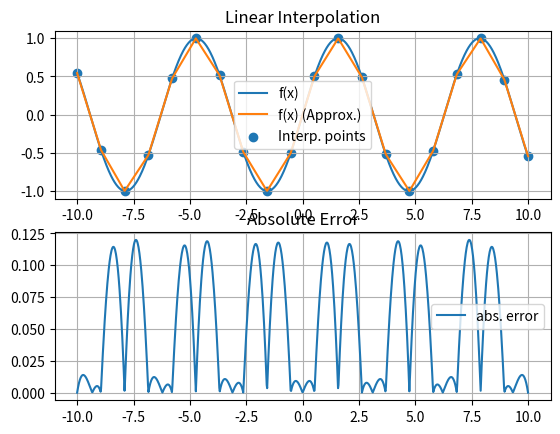

The matplotlib source for this figure:
import numpy as np
import matplotlib.pyplot as plt

"""
    Basic Linear interpolation of a function
"""

def slope(x, j, x_data, y):
    """
        Slope on j-th sub-interval, for x falling inside that sub-interval
    """
    h = np.abs(x_data[j] - x_data[j-1])   # size of sub-interval
    return y[j-1]*(x_data[j] - x)/h + y[j]*(x - x_data[j-1])/h


def eval_linear_interp(x: np.ndarray, x_data, y):
    """
        Evaluate linear interpolation on x, using data points (x_data, y)
        via numpy piecewise functions
    """
    n = x_data.size; m = x.size
    
    # much python-specific stuff going on here ...
        
    condlist = [
        (x_data[j-1] <= x) & (x <= x_data[j])       # Need to use bit-wise & to create np arrays (not 'and')
        for j in range(1, n)
    ]
    funclist = [
        lambda x, ind=j: slope(x, ind, x_data, y)   # setting j here directly actually locks lambda to j=1
        for j in range(1, n)
    ]
    
    return np.piecewise(x, condlist, funclist)


# Parameters to set

f = lambda x: np.sin(x)     # Function to interpolate
a, b = -10, 10              # Interval to interpolate on
n = 20                      # Amount of sub-intervals (equal sizes)
N = 1000                    # Points to use for plot

# Experiment Runner

x = np.linspace(a, b, n)
y = f(x)

vals = np.linspace(a, b, N)
fx = f(vals)
fx_approx = eval_linear_interp(vals, x, y)
err = np.abs( fx - fx_approx )

# Plotting

figs, axs = plt.subplots(2, 1)

axs[0].plot(vals, fx, label="f(x)")
axs[0].plot(vals, fx_approx, label="f(x) (Approx.)")
axs[0].scatter(x, y, label="Interp. points")

axs[0].set_title("Linear Interpolation")
axs[0].grid()
axs[0].legend()

axs[1].plot(vals, err, label="abs. error")

axs[1].set_title("Absolute Error")
axs[1].grid()
axs[1].legend()

plt.show()